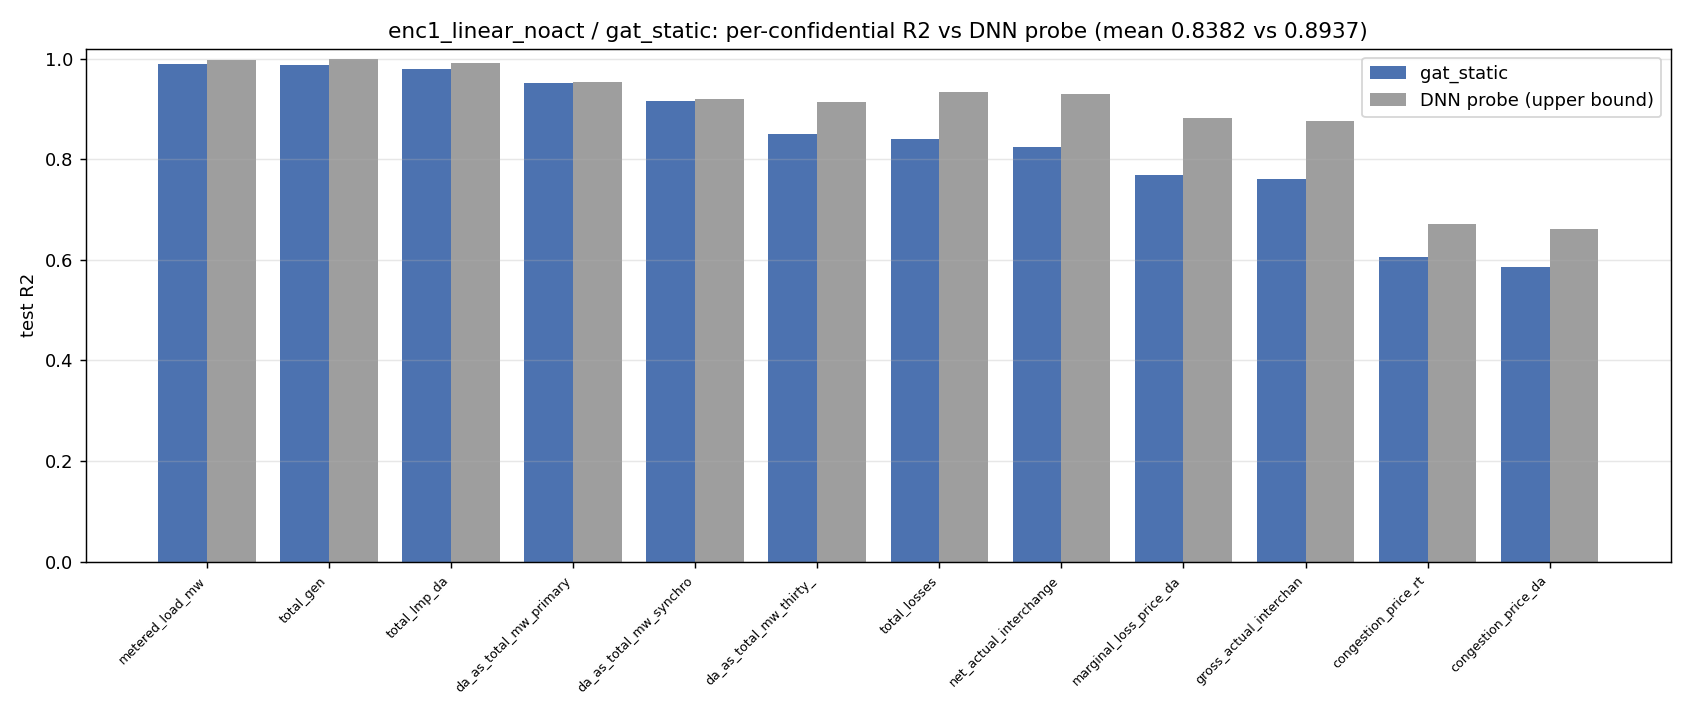

Source data for this figure (header and first rows):
confidential_field, model_r2, probe_r2, gap
metered_load_mw, 0.9883, 0.9963, -0.008013
total_gen, 0.9876, 0.9983, -0.01074
total_lmp_da, 0.9802, 0.9905, -0.01028
da_as_total_mw_primary_reserve, 0.9508, 0.9536, -0.00277
da_as_total_mw_synchronized_reserve, 0.9159, 0.92, -0.00413
da_as_total_mw_thirty_minutes_reserve, 0.8493, 0.9141, -0.06485
total_losses, 0.8405, 0.9335, -0.093
net_actual_interchange_mw, 0.8248, 0.9296, -0.1048
marginal_loss_price_da, 0.7684, 0.8816, -0.1132
gross_actual_interchange_mw, 0.7604, 0.876, -0.1156
congestion_price_rt, 0.6063, 0.6702, -0.0639
congestion_price_da, 0.5859, 0.6602, -0.07435
